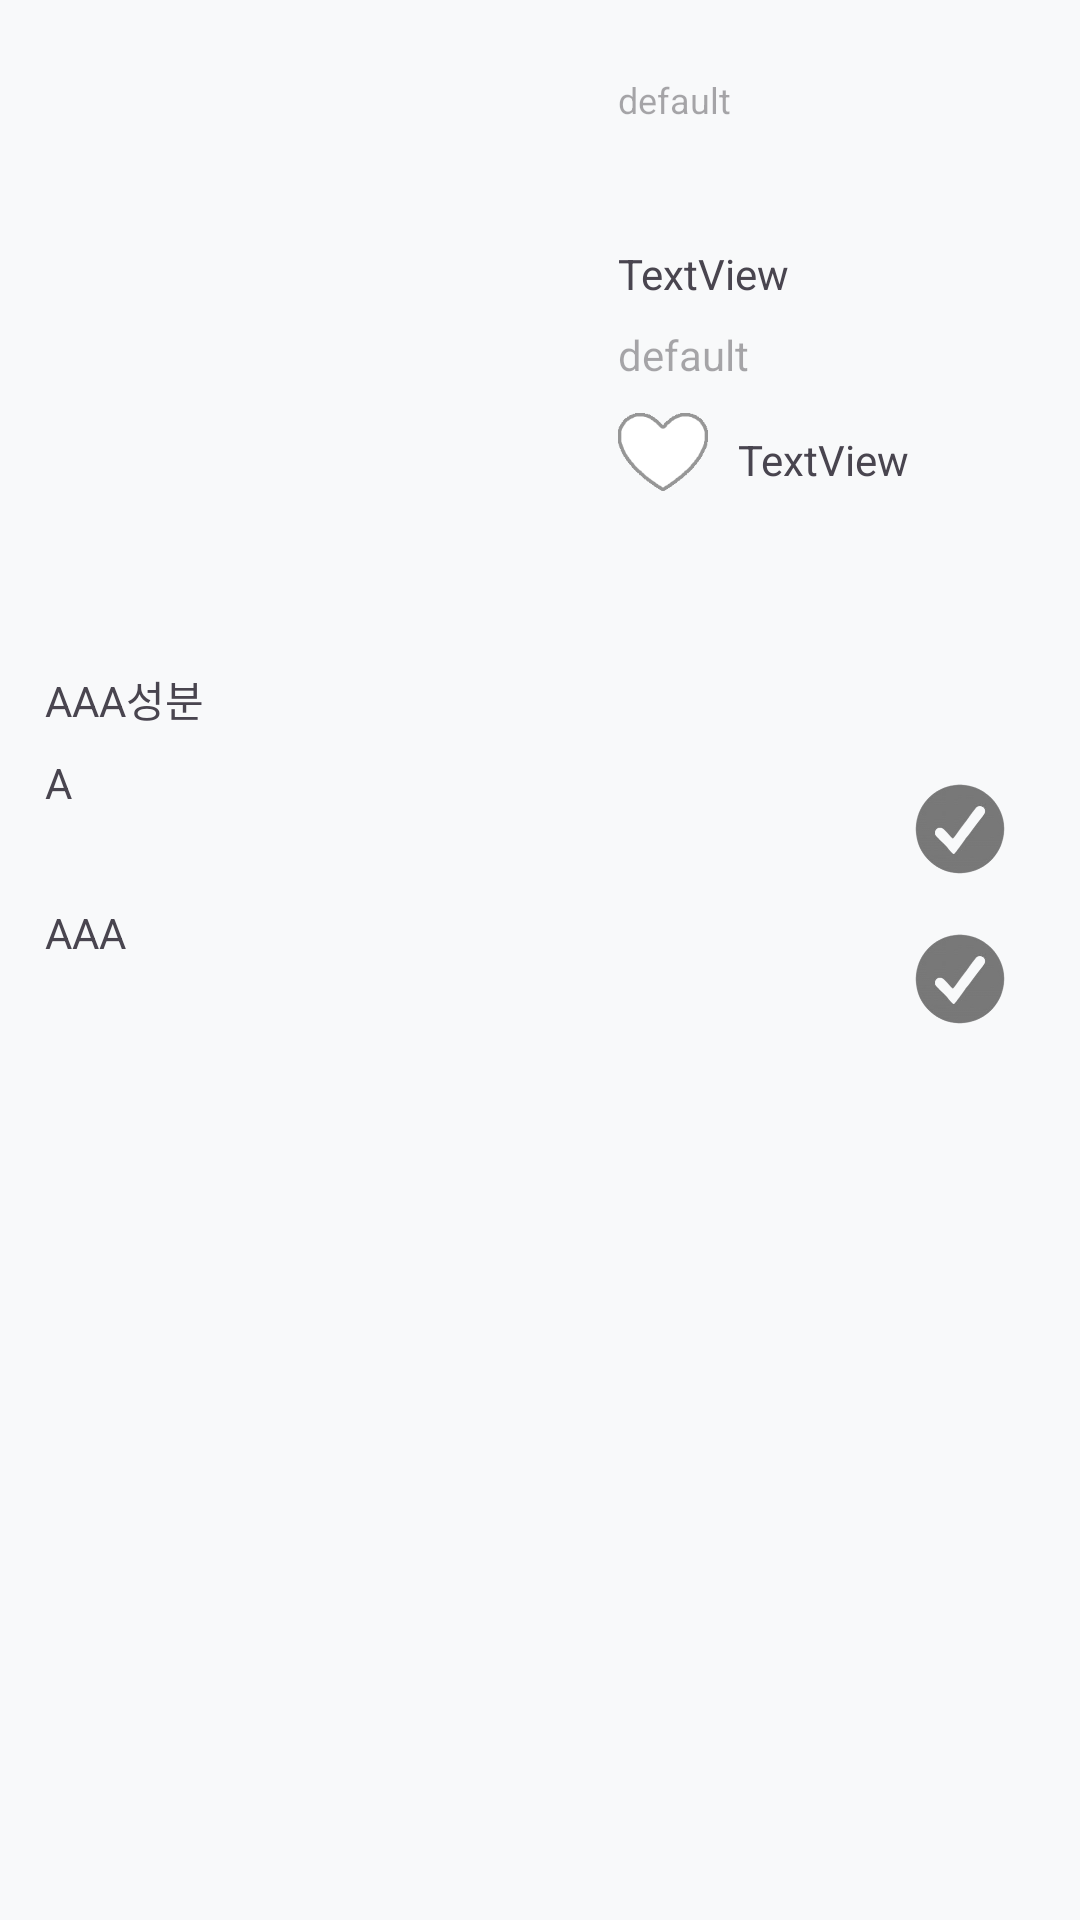

Reconstruct the res/layout file that produces this screen, plus the resources it refers to.
<!-- AndroidManifest.xml: application theme Theme.Pouch -->
<!-- res/layout/activity_product_details.xml -->
<?xml version="1.0" encoding="utf-8"?>
<androidx.constraintlayout.widget.ConstraintLayout xmlns:android="http://schemas.android.com/apk/res/android"
    xmlns:app="http://schemas.android.com/apk/res-auto"
    xmlns:tools="http://schemas.android.com/tools"
    android:layout_width="match_parent"
    android:layout_height="match_parent"
    android:background="@color/background"
    tools:context=".ProductDetails">

    
    <ImageView
        android:id="@+id/productImage_details"
        android:layout_width="176dp"
        android:layout_height="200dp"
        android:layout_marginStart="15dp"
        android:layout_marginTop="15dp"
        android:background="@drawable/imageview_round_corner"
        android:padding="5dp"
        app:layout_constraintStart_toStartOf="parent"
        app:layout_constraintTop_toTopOf="parent"
        tools:srcCompat="@tools:sample/avatars" />

    
    <TextView
        android:id="@+id/company_details"
        android:layout_width="0dp"
        android:layout_height="wrap_content"
        android:layout_marginStart="15dp"
        android:layout_marginTop="25dp"
        android:hint="default"
        android:textSize="12sp"
        app:layout_constraintEnd_toEndOf="parent"
        app:layout_constraintStart_toEndOf="@+id/productImage_details"
        app:layout_constraintTop_toTopOf="parent" />

    
    <TextView
        android:id="@+id/productName_details"
        android:layout_width="0dp"
        android:layout_height="wrap_content"
        android:layout_marginTop="8dp"
        android:textColor="@color/black"
        android:textSize="18sp"
        android:textStyle="bold"
        app:layout_constraintEnd_toEndOf="parent"
        app:layout_constraintStart_toStartOf="@+id/company_details"
        app:layout_constraintTop_toBottomOf="@+id/company_details" />

    
    <TextView
        android:id="@+id/category_details"
        android:layout_width="0dp"
        android:layout_height="wrap_content"
        android:layout_marginTop="8dp"
        android:text="TextView"
        app:layout_constraintEnd_toEndOf="parent"
        app:layout_constraintStart_toStartOf="@+id/productName_details"
        app:layout_constraintTop_toBottomOf="@+id/productName_details" />

    
    <TextView
        android:id="@+id/ingredients_details"
        android:layout_width="0dp"
        android:layout_height="wrap_content"
        android:layout_marginTop="8dp"
        android:hint="default"
        app:layout_constraintEnd_toEndOf="parent"
        app:layout_constraintStart_toStartOf="@+id/category_details"
        app:layout_constraintTop_toBottomOf="@+id/category_details" />

    
    <ImageButton
        android:id="@+id/btn_like_details"
        android:layout_width="30dp"
        android:layout_height="30dp"
        android:layout_marginTop="8dp"
        android:background="@color/background"
        android:contentDescription="Like"
        android:scaleType="fitCenter"
        app:layout_constraintStart_toStartOf="@+id/ingredients_details"
        app:layout_constraintTop_toBottomOf="@+id/ingredients_details"
        app:srcCompat="@drawable/before_likebtn_selected" />

    
    <TextView
        android:id="@+id/like_amount_details"
        android:layout_width="wrap_content"
        android:layout_height="wrap_content"
        android:layout_marginStart="10dp"
        android:layout_marginTop="8dp"
        android:text="TextView"
        app:layout_constraintStart_toEndOf="@+id/btn_like_details"
        app:layout_constraintTop_toTopOf="@+id/btn_like_details" />

    
    <TextView
        android:id="@+id/ing_1"
        android:layout_width="0dp"
        android:layout_height="wrap_content"
        android:layout_marginStart="15dp"
        android:layout_marginTop="60dp"
        android:text="AAA성분"
        app:layout_constraintStart_toStartOf="parent"
        app:layout_constraintTop_toBottomOf="@+id/like_amount_details" />

    
    <TextView
        android:id="@+id/ing_1_1"
        android:layout_width="0dp"
        android:layout_height="50dp"
        android:layout_marginTop="8dp"
        android:text="A"
        app:layout_constraintEnd_toStartOf="@+id/ing_1_1_checked"
        app:layout_constraintStart_toStartOf="@+id/ing_1"
        app:layout_constraintTop_toBottomOf="@+id/ing_1" />

    <ImageView
        android:id="@+id/ing_1_1_checked"
        android:layout_width="50dp"
        android:layout_height="50dp"
        android:layout_marginEnd="15dp"
        android:padding="10dp"
        app:layout_constraintEnd_toEndOf="parent"
        app:layout_constraintTop_toTopOf="@+id/ing_1_1"
        app:srcCompat="@drawable/uncheck_icon" />

    <TextView
        android:id="@+id/ing_1_2"
        android:layout_width="0dp"
        android:layout_height="50dp"
        android:text="AAA"
        app:layout_constraintEnd_toStartOf="@+id/ing_1_2_checked"
        app:layout_constraintStart_toStartOf="@+id/ing_1"
        app:layout_constraintTop_toBottomOf="@+id/ing_1_1" />


    <ImageView
        android:id="@+id/ing_1_2_checked"
        android:layout_width="50dp"
        android:layout_height="50dp"
        android:layout_marginEnd="15dp"
        android:padding="10dp"
        app:layout_constraintEnd_toEndOf="parent"
        app:layout_constraintTop_toTopOf="@+id/ing_1_2"
        app:srcCompat="@drawable/uncheck_icon" />

    

</androidx.constraintlayout.widget.ConstraintLayout>
<!-- resources referenced by this layout -->
<resources>
  <color name="background">#f8f9fa</color>
  <color name="black">#FF000000</color>
  <!-- drawable before_likebtn_selected (drawable) -->
  <?xml version="1.0" encoding="utf-8"?>
  <selector xmlns:android="http://schemas.android.com/apk/res/android">
      <item android:state_pressed="true"
          android:drawable="@drawable/likebtnoff_icon_test" /> 
      <item android:drawable="@drawable/likebtnoff_icon_test" /> 
  </selector>
  <!-- drawable uncheck_icon: png bitmap (drawable, 15182 bytes) -->
  <style name="Theme.Pouch" parent="Base.Theme.Pouch" />
  <!-- drawable likebtnoff_icon_test: png bitmap (drawable, 1649 bytes) -->
  <style name="Base.Theme.Pouch" parent="Theme.Material3.DayNight.NoActionBar">
          
          
      </style>
</resources>
